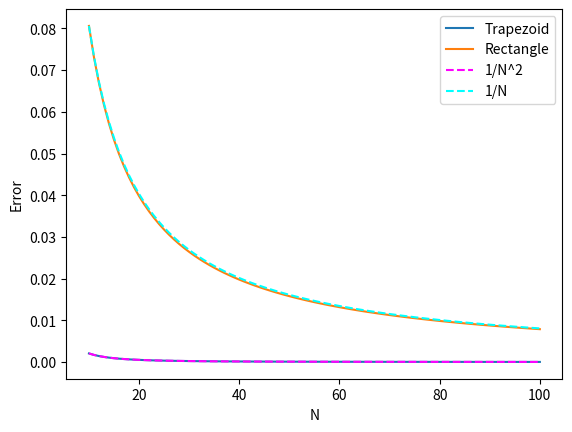

The script that saved this image:
import numpy as np
import matplotlib.pyplot as plt

def trapezoid(f, a, b, n):
    """Approximate the integral of f from a to b by the trapezoid rule.
    f: function to integrate
    a: lower limit of integration
    b: upper limit of integration
    n: number of subintervals to use
    """
    Integral = 0
    x = np.linspace(a, b, n+1)
    dx = x[1] - x[0]
    for i in range(1, n+1):
        Integral += .5*(f(x[i]) + f(x[i-1]))*dx
    return Integral

def rectangle(f, a, b, n):
    """Approximate the integral of f from a to b by the rectangle rule.
    f: function to integrate
    a: lower limit of integration
    b: upper limit of integration
    n: number of subintervals to use
    """
    Integral = 0
    x = np.linspace(a, b, n+1)
    dx = x[1] - x[0]
    for i in range(0, n):
        Integral += f(x[i])*dx
    return Integral

# Print the error of the trapezoid and rectangle rules calculated using 100 subintervals relative to the error calculated using 200 subintervals.
print('Trapezoid Relative Error:', (1-trapezoid(np.sin, 0, np.pi/2, 100))/(1-trapezoid(np.sin, 0, np.pi/2, 200)))
print('Rectangle Relative Error:', (1-rectangle(np.sin, 0, np.pi/2, 100))/(1-rectangle(np.sin, 0, np.pi/2, 200)))

# Plot the error of the trapezoid and rectangle rules as a function of the number of subintervals used.
# We can compare this error to 1/N^2 and 1/N.
N = np.linspace(10, 100, 100).astype(int)
trap_err = []
rect_err = []
for n in N:
    trap_err.append(abs(trapezoid(np.sin, 0, np.pi/2, n) - 1))
    rect_err.append(abs(rectangle(np.sin, 0, np.pi/2, n) - 1))

plt.plot(N, trap_err, label='Trapezoid')
plt.plot(N, rect_err, label='Rectangle')
plt.plot(N, (1/N**2)*(trap_err[0]/(1/N[0]**2)), label='1/N^2', linestyle='--', color = 'magenta')
plt.plot(N, (1/N)*(rect_err[0]/(1/N[0])), label='1/N', linestyle='--', color='cyan')
plt.legend()
plt.xlabel('N')
plt.ylabel('Error')
plt.show()